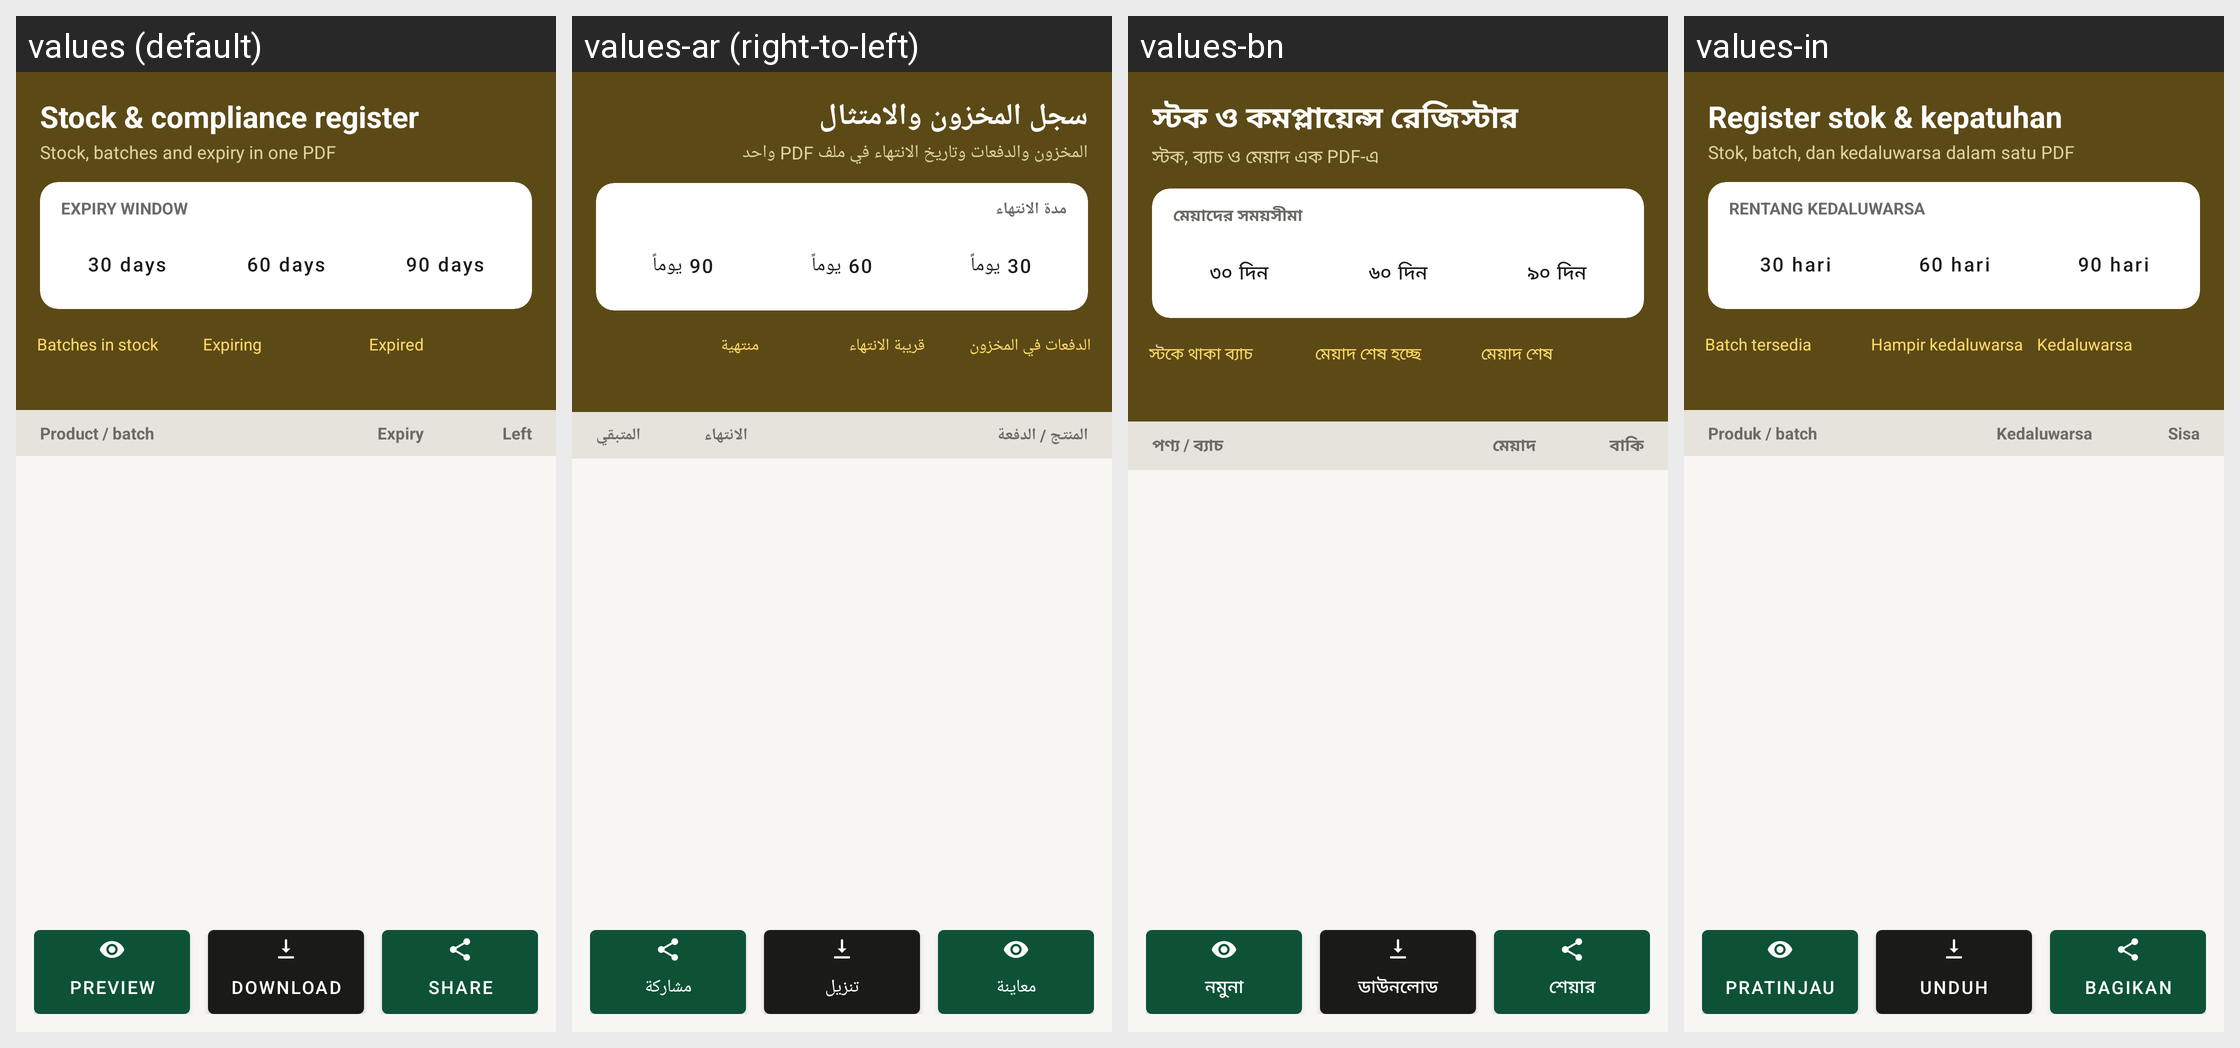

The same Android screen rendered under several of its app's locales, left to right. List the strings drawn on it with the default value and each locale's translation.
Android screen res/layout/activity_inspector_report.xml rendered under 4 locales, left to right: values (default), values-ar (right-to-left), values-bn, values-in. Device: Nexus 5 (rendered at 1080×1920; each locale shown at half size, 540×960, under a caption strip naming it); theme Theme.RoshanKhata.
Other locales in the repository, not shown: values-fa, values-hi, values-sd, values-ur.
Strings drawn on this screen, with the default value and each locale's value (text and hints the layout hard-codes, and strings that could not be matched under every locale, appear in the picture but are not listed):

inspector_title
  values: Stock & compliance register
  values-ar: سجل المخزون والامتثال
  values-bn: স্টক ও কমপ্লায়েন্স রেজিস্টার
  values-in: Register stok & kepatuhan

inspector_subtitle
  values: Stock, batches and expiry in one PDF
  values-ar: المخزون والدفعات وتاريخ الانتهاء في ملف PDF واحد
  values-bn: স্টক, ব্যাচ ও মেয়াদ এক PDF-এ
  values-in: Stok, batch, dan kedaluwarsa dalam satu PDF

inspector_window_title
  values: EXPIRY WINDOW
  values-ar: مدة الانتهاء
  values-bn: মেয়াদের সময়সীমা
  values-in: RENTANG KEDALUWARSA

inspector_window_30
  values: 30 days
  values-ar: 30 يوماً
  values-bn: ৩০ দিন
  values-in: 30 hari

inspector_window_60
  values: 60 days
  values-ar: 60 يوماً
  values-bn: ৬০ দিন
  values-in: 60 hari

inspector_window_90
  values: 90 days
  values-ar: 90 يوماً
  values-bn: ৯০ দিন
  values-in: 90 hari

inspector_count_batches
  values: Batches in stock
  values-ar: الدفعات في المخزون
  values-bn: স্টকে থাকা ব্যাচ
  values-in: Batch tersedia

inspector_count_expiring
  values: Expiring
  values-ar: قريبة الانتهاء
  values-bn: মেয়াদ শেষ হচ্ছে
  values-in: Hampir kedaluwarsa

inspector_count_expired
  values: Expired
  values-ar: منتهية
  values-bn: মেয়াদ শেষ
  values-in: Kedaluwarsa

inspector_col_product
  values: Product / batch
  values-ar: المنتج / الدفعة
  values-bn: পণ্য / ব্যাচ
  values-in: Produk / batch

inspector_col_expiry
  values: Expiry
  values-ar: الانتهاء
  values-bn: মেয়াদ
  values-in: Kedaluwarsa

inspector_col_left
  values: Left
  values-ar: المتبقي
  values-bn: বাকি
  values-in: Sisa

pdf_preview
  values: Preview
  values-ar: معاينة
  values-bn: নমুনা
  values-in: Pratinjau

ledger_report_download
  values: Download
  values-ar: تنزيل
  values-bn: ডাউনলোড
  values-in: Unduh

share
  values: Share
  values-ar: مشاركة
  values-bn: শেয়ার
  values-in: Bagikan
